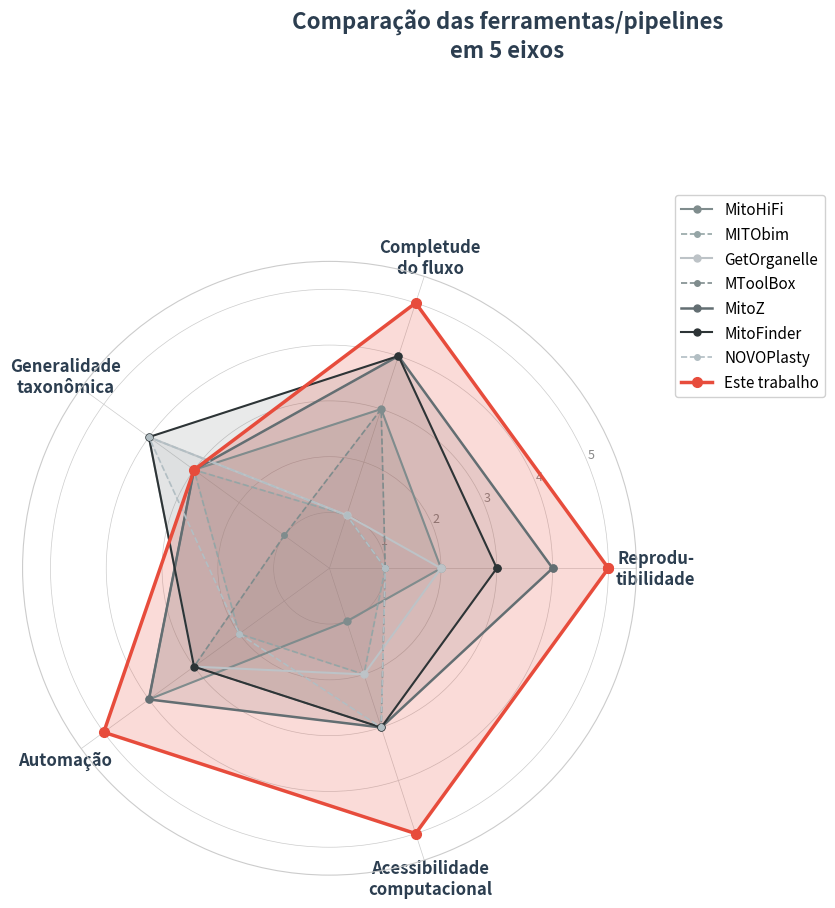

This figure's Python source: (Note: this script raises an exception after producing the figure.)
#!/usr/bin/env python3
"""Gera gráfico radar comparativo das ferramentas de montagem de mitogenomas."""

import matplotlib
matplotlib.use('Agg')
import matplotlib.pyplot as plt
import numpy as np

# ---------- eixos ----------
categories = [
    'Reprodu-\ntibilidade',
    'Completude\ndo fluxo',
    'Generalidade\ntaxonômica',
    'Automação',
    'Acessibilidade\ncomputacional',
]
N = len(categories)

# ---------- scores (escala 1-5) ----------
# Critérios definidos na Tabela tab:scores_radar do TCC
tools = {
    # Reprodutibilidade | Completude | Generalidade | Automação | Acessibilidade
    'MitoHiFi':       [2, 3, 3, 4, 1],  # Conda, montagem+detecção heteroplasmia, metazoários, bons defaults, requer HPC
    'MITObim':        [1, 1, 3, 2, 2],  # instalação manual, só montagem, metazoários, scripts isolados, servidor recomendado
    'GetOrganelle':   [2, 1, 4, 3, 2],  # Conda, só montagem, metazoários+plantas, pipeline com params, servidor recomendado
    'MToolBox':       [1, 3, 1, 3, 3],  # instalação manual, montagem+anotação+variantes, só humano, pipeline com params, desktop
    'MitoZ':          [4, 4, 3, 4, 3],  # Docker/Singularity, montagem+anotação+visualização, animais, bons defaults, desktop
    'MitoFinder':     [3, 4, 4, 3, 3],  # Singularity, montagem+anotação+GenBank, múltiplos códigos, params manuais, desktop
    'NOVOPlasty':     [1, 1, 4, 2, 3],  # instalação manual, só montagem, amplo (mito+plasto), config manual, desktop
    'Este trabalho':  [5, 5, 3, 5, 5],  # Docker+Nextflow+versões pinadas, fluxo completo, metazoários, um comando+auto, notebook 16GB
}

# Ângulos do radar
angles = np.linspace(0, 2 * np.pi, N, endpoint=False).tolist()
angles += angles[:1]  # fechar o polígono

# ---------- cores e estilos ----------
tool_styles = {
    'MitoHiFi':      {'color': '#7f8c8d', 'alpha': 0.15, 'lw': 1.5, 'ls': '-',  'marker': 'o', 'ms': 5},
    'MITObim':        {'color': '#95a5a6', 'alpha': 0.10, 'lw': 1.2, 'ls': '--', 'marker': 'o', 'ms': 4},
    'GetOrganelle':   {'color': '#bdc3c7', 'alpha': 0.10, 'lw': 1.5, 'ls': '-',  'marker': 'o', 'ms': 5},
    'MToolBox':       {'color': '#7f8c8d', 'alpha': 0.10, 'lw': 1.2, 'ls': '--', 'marker': 'o', 'ms': 4},
    'MitoZ':          {'color': '#636e72', 'alpha': 0.15, 'lw': 1.8, 'ls': '-',  'marker': 'o', 'ms': 5},
    'MitoFinder':     {'color': '#2d3436', 'alpha': 0.10, 'lw': 1.5, 'ls': '-',  'marker': 'o', 'ms': 5},
    'NOVOPlasty':     {'color': '#b2bec3', 'alpha': 0.10, 'lw': 1.2, 'ls': '--', 'marker': 'o', 'ms': 4},
    'Este trabalho':  {'color': '#e74c3c', 'alpha': 0.20, 'lw': 2.5, 'ls': '-',  'marker': 'o', 'ms': 7},
}

# ---------- plot ----------
fig, ax = plt.subplots(figsize=(10, 10), subplot_kw=dict(polar=True))
fig.patch.set_facecolor('white')

# Grade
ax.set_ylim(0, 5.5)
ax.set_yticks([1, 2, 3, 4, 5])
ax.set_yticklabels(['1', '2', '3', '4', '5'], fontsize=9, color='#888888')
ax.set_xticks(angles[:-1])
ax.set_xticklabels(categories, fontsize=12, fontweight='bold', color='#2C3E50')

# Linhas de grade
ax.yaxis.grid(True, color='#cccccc', linewidth=0.5)
ax.xaxis.grid(True, color='#cccccc', linewidth=0.5)
ax.spines['polar'].set_color('#cccccc')

# Plotar cada ferramenta
for name, scores in tools.items():
    values = scores + scores[:1]  # fechar o polígono
    style = tool_styles[name]
    ax.plot(angles, values,
            color=style['color'], linewidth=style['lw'],
            linestyle=style['ls'], marker=style['marker'],
            markersize=style['ms'], label=name, zorder=3)
    ax.fill(angles, values,
            color=style['color'], alpha=style['alpha'], zorder=2)

# Legenda
legend = ax.legend(loc='upper right', bbox_to_anchor=(1.32, 1.12),
                   fontsize=11, frameon=True, framealpha=0.9,
                   edgecolor='#cccccc')

# Título
fig.text(0.5, 0.97,
         'Comparação das ferramentas/pipelines\nem 5 eixos',
         ha='center', va='center', fontsize=16, fontweight='bold', color='#2C3E50')

plt.tight_layout(rect=[0, 0, 0.88, 0.94])
plt.savefig('/home/matheus/mitogenome-pipeline/latex/imagens/radar_comparativo.png',
            dpi=200, bbox_inches='tight', facecolor='white', pad_inches=0.3)
print("OK")
